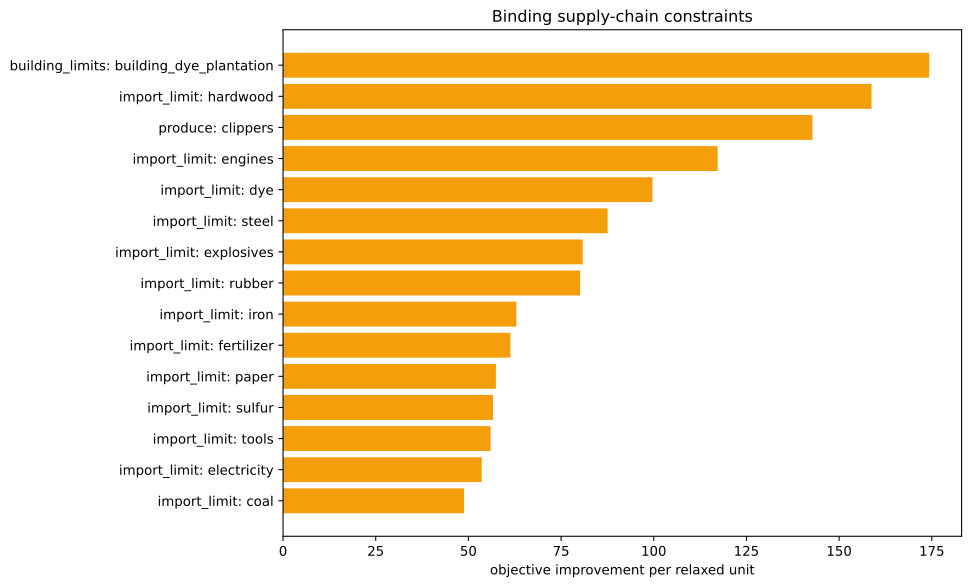

The data file committed next to this chart (first rows):
kind, family, label, realized_value, bound, slack, residual, binding, solver_marginal, improvement_per_unit
inequality, import_limit, ammunition, 0.0, 0.0, 0.0, 0.0, True, -0.0, 0.0
inequality, import_limit, small_arms, 0.0, 0.0, 0.0, 0.0, True, -0.0, 0.0
inequality, import_limit, artillery, 0.0, 0.0, 0.0, 0.0, True, -0.0, 0.0
inequality, import_limit, tanks, 0.0, 0.0, 0.0, 0.0, True, -0.0, 0.0
inequality, import_limit, aeroplanes, 0.0, 0.0, 0.0, 0.0, True, -0.0, 0.0
inequality, import_limit, manowars, 0.0, 0.0, 0.0, 0.0, True, -0.0, 0.0
inequality, import_limit, ironclads, 0.0, 0.0, 0.0, 0.0, True, -0.0, 0.0
inequality, import_limit, grain, 0.0, 0.0, 0.0, 0.0, True, -0.0, 0.0
inequality, import_limit, fish, 0.0, 0.0, 0.0, 0.0, True, -0.0, 0.0
inequality, import_limit, fabric, 0.0, 0.0, 0.0, 0.0, True, -48.09, 48.09
inequality, import_limit, wood, 2.1316282072803006e-14, 0.0, -2.1316282072803006e-14, 0.0, True, -13.7, 13.7
inequality, import_limit, groceries, 0.0, 0.0, 0.0, 0.0, True, -0.0, 0.0
inequality, import_limit, clothes, 0.0, 0.0, 0.0, 0.0, True, -0.0, 0.0
inequality, import_limit, furniture, 0.0, 0.0, 0.0, 0.0, True, -0.0, 0.0
inequality, import_limit, paper, 0.0, 0.0, 0.0, 0.0, True, -57.42, 57.42
inequality, import_limit, services, 0.0, 0.0, 0.0, 0.0, True, -0.0, 0.0
inequality, import_limit, transportation, 3.197442310920451e-14, 0.0, -3.197442310920451e-14, 0.0, True, -44.53, 44.53
inequality, import_limit, electricity, -8.526512829121202e-14, 0.0, 8.526512829121202e-14, 0.0, True, -53.6, 53.6
inequality, import_limit, merchant_marine, 0.0, 0.0, 0.0, 0.0, True, -0.0, 0.0
inequality, import_limit, clippers, -1667, 0.0, 1667, 0.0, False, -0.0, 0.0
inequality, import_limit, steamers, 0.0, 0.0, 0.0, 0.0, True, -0.0, 0.0
inequality, import_limit, silk, 0.0, 0.0, 0.0, 0.0, True, -0.0, 0.0
inequality, import_limit, dye, 2.7755575615628914e-17, 0.0, -2.7755575615628914e-17, 0.0, True, -99.66, 99.66
inequality, import_limit, sulfur, 2.6645352591003757e-15, 0.0, -2.6645352591003757e-15, 0.0, True, -56.64, 56.64
inequality, import_limit, coal, -7.105427357601002e-15, 0.0, 7.105427357601002e-15, 0.0, True, -48.83, 48.83
inequality, import_limit, iron, -1.2434497875801753e-14, 0.0, 1.2434497875801753e-14, 0.0, True, -62.94, 62.94
inequality, import_limit, lead, 0.0, 0.0, 0.0, 0.0, True, -0.0, 0.0
inequality, import_limit, hardwood, 2.1316282072803006e-14, 0.0, -2.1316282072803006e-14, 0.0, True, -158.7, 158.7
inequality, import_limit, rubber, 0.0, 0.0, 0.0, 0.0, True, -80.15, 80.15
inequality, import_limit, oil, 0.0, 0.0, 0.0, 0.0, True, -46.18, 46.18
inequality, import_limit, engines, 2.842170943040401e-14, 0.0, -2.842170943040401e-14, 0.0, True, -117.2, 117.2
inequality, import_limit, steel, -4.121147867408581e-13, 0.0, 4.121147867408581e-13, 0.0, True, -87.57, 87.57
inequality, import_limit, glass, 0.0, 0.0, 0.0, 0.0, True, -0.0, 0.0
inequality, import_limit, fertilizer, 0.0, 0.0, 0.0, 0.0, True, -61.34, 61.34
inequality, import_limit, tools, 1.1368683772161603e-13, 0.0, -1.1368683772161603e-13, 0.0, True, -55.98, 55.98
inequality, import_limit, explosives, 0.0, 0.0, 0.0, 0.0, True, -80.85, 80.85
inequality, import_limit, porcelain, 0.0, 0.0, 0.0, 0.0, True, -0.0, 0.0
inequality, import_limit, meat, 0.0, 0.0, 0.0, 0.0, True, -0.0, 0.0
inequality, import_limit, fruit, 0.0, 0.0, 0.0, 0.0, True, -0.0, 0.0
inequality, import_limit, liquor, 0.0, 0.0, 0.0, 0.0, True, -0.0, 0.0
inequality, import_limit, wine, 0.0, 0.0, 0.0, 0.0, True, -0.0, 0.0
inequality, import_limit, tea, 0.0, 0.0, 0.0, 0.0, True, -0.0, 0.0
inequality, import_limit, coffee, 0.0, 0.0, 0.0, 0.0, True, -0.0, 0.0
inequality, import_limit, sugar, 0.0, 0.0, 0.0, 0.0, True, -0.0, 0.0
inequality, import_limit, tobacco, 0.0, 0.0, 0.0, 0.0, True, -0.0, 0.0
inequality, import_limit, opium, 0.0, 0.0, 0.0, 0.0, True, -0.0, 0.0
inequality, import_limit, automobiles, 0.0, 0.0, 0.0, 0.0, True, -0.0, 0.0
inequality, import_limit, telephones, 0.0, 0.0, 0.0, 0.0, True, -0.0, 0.0
inequality, import_limit, radios, 0.0, 0.0, 0.0, 0.0, True, -0.0, 0.0
inequality, import_limit, luxury_clothes, 0.0, 0.0, 0.0, 0.0, True, -0.0, 0.0
inequality, import_limit, luxury_furniture, 0.0, 0.0, 0.0, 0.0, True, -0.0, 0.0
inequality, import_limit, gold, 0.0, 0.0, 0.0, 0.0, True, -0.0, 0.0
inequality, import_limit, fine_art, 0.0, 0.0, 0.0, 0.0, True, -0.0, 0.0
inequality, produce, clippers, -1667, -1667, 0.0, 0.0, True, -142.8, 142.8
inequality, building_limits, building_dye_plantation, 0.0, 0.0, 0.0, 0.0, True, -174.3, 174.3
equality, era_cap, era_cap, 0.0, 0.0, , 0.0, True, -0.0, 
equality, banned_pms, pm_diesel_engines+pm_oil-fired_plant+pm_…, 0.0, 0.0, , 0.0, True, -3602, 
equality, banned_building_groups, bg_gold_fields, 0.0, 0.0, , 0.0, True, -0.0, 
equality, banned_building_groups, bg_army, 0.0, 0.0, , 0.0, True, -0.0, 
equality, banned_building_groups, bg_conscription, 0.0, 0.0, , 0.0, True, -0.0, 
... 18 more rows
